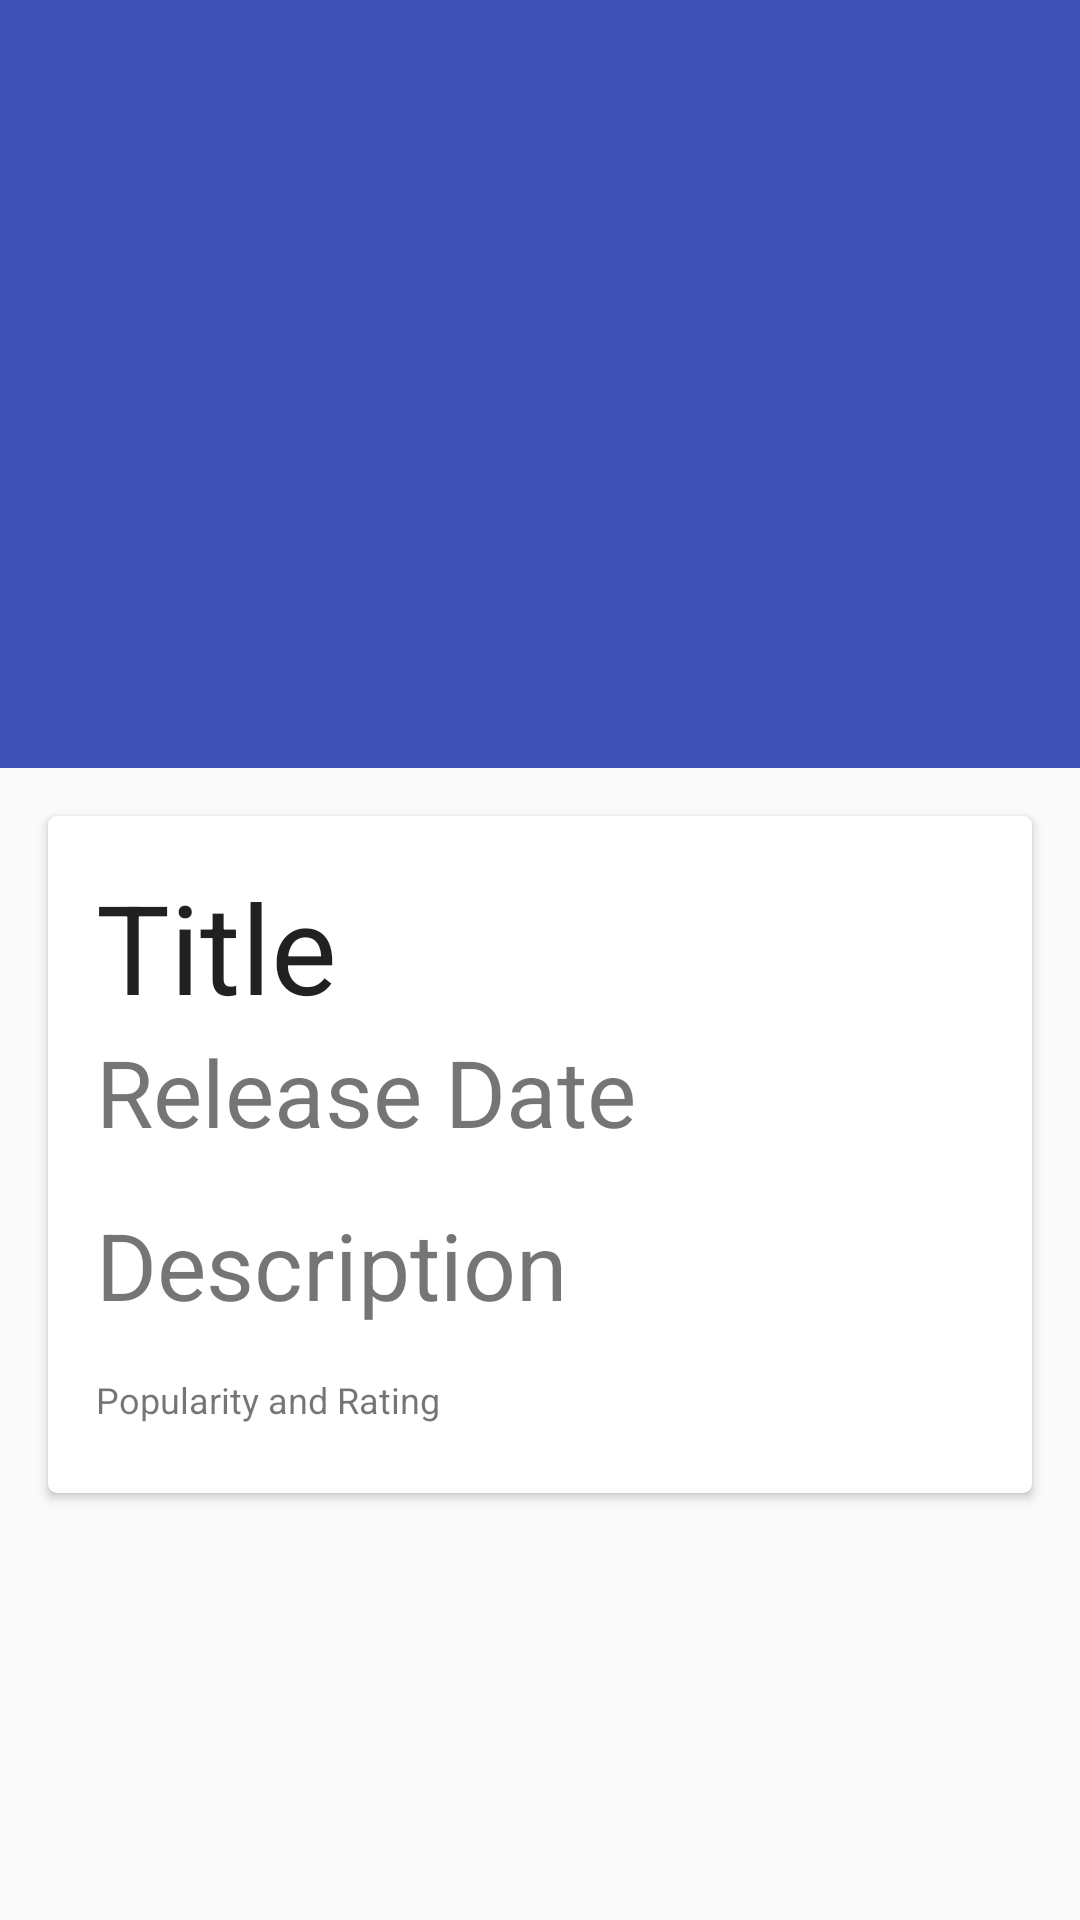

Layout XML and referenced resources for this Android screen:
<!-- AndroidManifest.xml: application theme AppTheme -->
<!-- res/layout/activity_next_detail.xml -->
<?xml version="1.0" encoding="utf-8"?>
<android.support.design.widget.CoordinatorLayout xmlns:android="http://schemas.android.com/apk/res/android"
    xmlns:app="http://schemas.android.com/apk/res-auto"
    xmlns:tools="http://schemas.android.com/tools"
    android:layout_width="match_parent"
    android:layout_height="match_parent"
    android:fitsSystemWindows="true"
    tools:context="id.sch.smktelkom_mlg.privateassignment.xirpl113.privateassignment3.NextDetailActivity">

    <android.support.design.widget.AppBarLayout
        android:id="@+id/app_bar"
        android:layout_width="match_parent"
        android:layout_height="@dimen/app_bar_height"
        android:fitsSystemWindows="true"
        android:theme="@style/AppTheme.AppBarOverlay">

        <android.support.design.widget.CollapsingToolbarLayout
            android:id="@+id/toolbar_layout"
            android:layout_width="match_parent"
            android:layout_height="match_parent"
            android:fitsSystemWindows="true"
            app:contentScrim="?attr/colorPrimary"
            app:layout_scrollFlags="scroll|exitUntilCollapsed">

            <ImageView
                android:id="@+id/imageViewDetail"
                android:layout_width="match_parent"
                android:layout_height="match_parent"
                android:fitsSystemWindows="true"
                android:scaleType="centerCrop"
                app:layout_collapseMode="parallax"
                tools:src="@drawable/ic_movie_black_24dp" />

            <android.support.v7.widget.Toolbar
                android:id="@+id/toolbar"
                android:layout_width="match_parent"
                android:layout_height="?attr/actionBarSize"
                app:layout_collapseMode="pin"
                app:popupTheme="@style/AppTheme.PopupOverlay" />

        </android.support.design.widget.CollapsingToolbarLayout>
    </android.support.design.widget.AppBarLayout>

    <include layout="@layout/content_next_detail" />

    

</android.support.design.widget.CoordinatorLayout>
<!-- res/layout/content_next_detail.xml (included above) -->
<?xml version="1.0" encoding="utf-8"?>
<android.support.v4.widget.NestedScrollView xmlns:android="http://schemas.android.com/apk/res/android"
    xmlns:app="http://schemas.android.com/apk/res-auto"
    xmlns:tools="http://schemas.android.com/tools"
    android:layout_width="match_parent"
    android:layout_height="match_parent"
    app:layout_behavior="@string/appbar_scrolling_view_behavior"
    tools:context="id.sch.smktelkom_mlg.privateassignment.xirpl113.privateassignment3.NextDetailActivity"
    tools:showIn="@layout/activity_next_detail">

    <android.support.v7.widget.CardView
        android:layout_width="match_parent"
        android:layout_height="wrap_content"
        android:layout_marginLeft="16dp"
        android:layout_marginRight="16dp"
        android:layout_marginTop="16dp"
        android:elevation="10dp"
        app:cardCornerRadius="3dp">

        <LinearLayout
            android:layout_width="match_parent"
            android:layout_height="match_parent"
            android:orientation="vertical"
            android:padding="16dp">

            <TextView
                android:id="@+id/textViewTitle"
                android:layout_width="match_parent"
                android:layout_height="wrap_content"
                android:text="Title"
                android:textAppearance="@style/Base.TextAppearance.AppCompat.Headline"
                android:textSize="20pt" />

            <TextView
                android:id="@+id/textViewRelease"
                android:layout_width="match_parent"
                android:layout_height="wrap_content"
                android:layout_marginBottom="16dp"
                android:text="Release Date"
                android:textSize="15pt" />

            <TextView
                android:id="@+id/textViewDesc"
                android:layout_width="match_parent"
                android:layout_height="wrap_content"
                android:layout_marginBottom="16dp"
                android:text="Description"
                android:textSize="15pt" />

            <TextView
                android:id="@+id/textViewAnother"
                android:layout_width="match_parent"
                android:layout_height="wrap_content"
                android:paddingBottom="7dp"
                android:text="Popularity and Rating"
                android:textSize="12sp" />

        </LinearLayout>
    </android.support.v7.widget.CardView>

</android.support.v4.widget.NestedScrollView>
<!-- resources referenced by this layout -->
<resources>
  <dimen name="app_bar_height">256dp</dimen>
  <dimen name="fab_margin">16dp</dimen>
  <style name="AppTheme.AppBarOverlay" parent="ThemeOverlay.AppCompat.Dark.ActionBar">
          
          <item name="colorPrimary">@color/colorPrimary</item>
          <item name="colorPrimaryDark">@color/colorPrimaryDark</item>
          <item name="colorAccent">@color/colorAccent</item>
          <item name="windowActionBar">false</item>
          <item name="windowNoTitle">true</item>
      </style>
  <style name="AppTheme.PopupOverlay" parent="ThemeOverlay.AppCompat.Light">
      
      <item name="colorPrimary">@color/colorPrimary</item>
      <item name="colorPrimaryDark">@color/colorPrimaryDark</item>
      <item name="colorAccent">@color/colorAccent</item>
      <item name="windowActionBar">false</item>
      <item name="windowNoTitle">true</item>
      </style>
  <style name="AppTheme" parent="Theme.AppCompat.Light.DarkActionBar">
          <item name="windowActionBar">true</item>
          
          <item name="colorPrimary">@color/colorPrimary</item>
          <item name="colorPrimaryDark">@color/colorPrimaryDark</item>
          <item name="colorAccent">@color/colorAccent</item>
  
      </style>
  <color name="colorPrimary">#3f51b5</color>
  <color name="colorPrimaryDark">#303f9f</color>
  <color name="colorAccent">#ff548e</color>
</resources>
